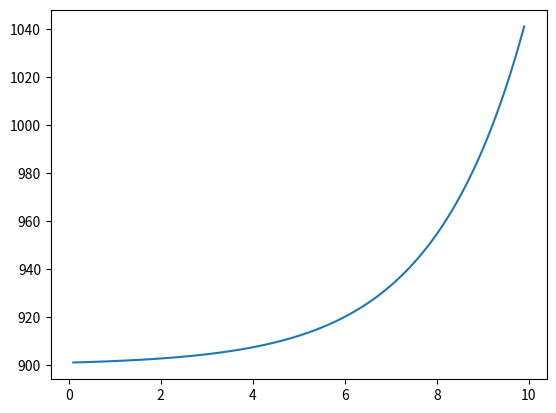

This chart was generated by the following Python code:
#!/usr/bin/env python3
"""
'#!/usr/bin/env python3' aponta para o interpretador python e
permite a execução no terminal com -> ./namefile.py
Permissão: sudo chmod +x namefile.py
"""
"""
    - Bibliografia: Boyce, W. E. and Diprima, R. C. (2012). Equações Diferenciais Elementares e
Problemas de Valores de Contorno. LTC, 9 edition.

[redacted]
   
[redacted]
"""  

import matplotlib.pyplot
import math
#function generetor the vector
def vector_generetor(i0,n,i1):
    vetor_t = list(range(i0, n, i1))
    vector_time = []
    interval = 0.1 # interval between each element of the vector
    for element in vetor_t:
        vector_time.append(interval * element)
    return vector_time
a = 0.5
b = 450
# calcular c
#c = 1# c=0 equilibrio, - 
vector_time = vector_generetor(1,100,1)
def edo_ordem_01(a,b,vector_time):
    v_p = b/a
    vector_result = []
    vector_result2 = []
    #vector_time = vector_generetor(1,100,1)
    for element in vector_time:
        vector_result.append(900 + (math.exp(a*element)))

    #print(vector_result)

    matplotlib.pyplot.plot(vector_time, vector_result)
    matplotlib.pyplot.show() # plot graph

edo_ordem_01(a,b,vector_time)
